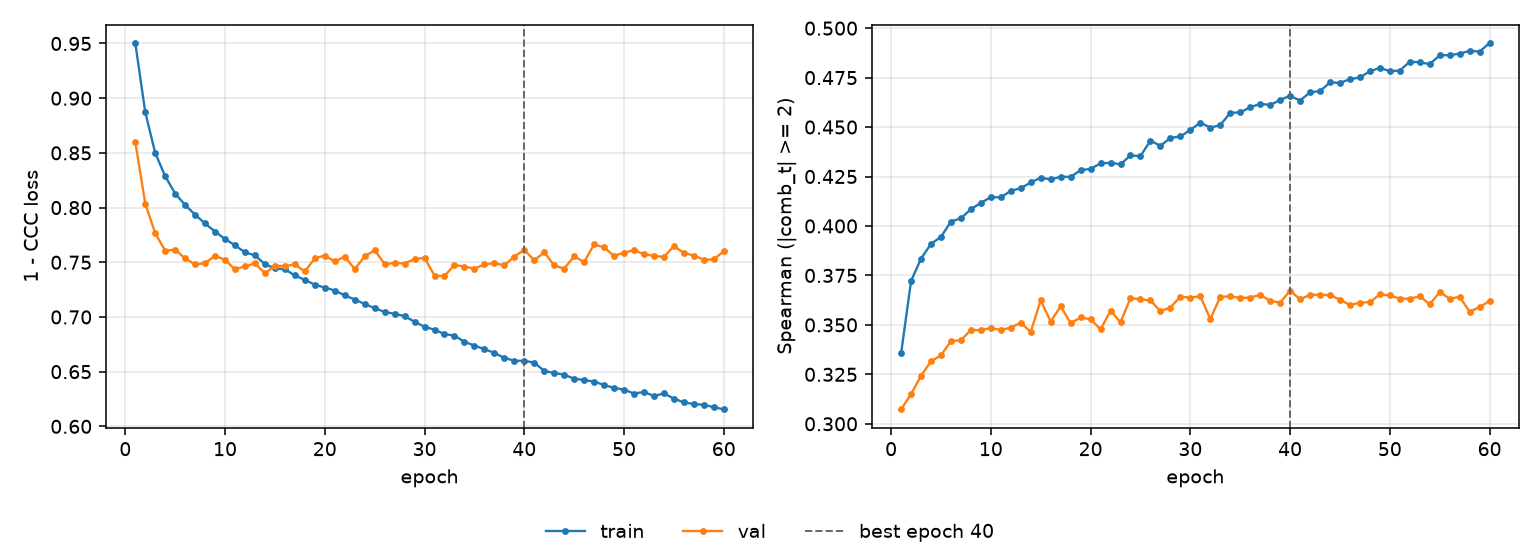

The table this chart was drawn from, first rows:
epoch, tr_loss, vl_loss, tr_sp, vl_sp, is_best
1, 0.9504, 0.8601, 0.3355, 0.3073, False
2, 0.8872, 0.8036, 0.3722, 0.315, False
3, 0.8499, 0.7765, 0.3835, 0.3242, False
4, 0.8286, 0.7606, 0.391, 0.3316, False
5, 0.8128, 0.7615, 0.3945, 0.3346, False
6, 0.8023, 0.7535, 0.4022, 0.3417, False
7, 0.7935, 0.748, 0.4039, 0.3422, False
8, 0.7855, 0.7493, 0.4084, 0.3474, False
9, 0.7781, 0.7559, 0.4117, 0.3473, False
10, 0.7713, 0.7522, 0.4146, 0.3484, False
11, 0.7655, 0.7435, 0.4145, 0.3474, False
12, 0.7591, 0.7464, 0.4178, 0.3486, False
13, 0.7563, 0.749, 0.4191, 0.3511, False
14, 0.7483, 0.7399, 0.422, 0.3465, False
15, 0.7443, 0.7469, 0.4244, 0.3625, False
16, 0.7437, 0.7466, 0.4236, 0.3517, False
17, 0.7379, 0.748, 0.4249, 0.3594, False
18, 0.7339, 0.7416, 0.4248, 0.3508, False
19, 0.7295, 0.7536, 0.4282, 0.3537, False
20, 0.7269, 0.7562, 0.4289, 0.3528, False
21, 0.7242, 0.7508, 0.4317, 0.3478, False
22, 0.7198, 0.755, 0.4319, 0.3571, False
23, 0.716, 0.7439, 0.4312, 0.3513, False
24, 0.7118, 0.7553, 0.4357, 0.3636, False
25, 0.7081, 0.7611, 0.4353, 0.3629, False
26, 0.7046, 0.7483, 0.4432, 0.3624, False
27, 0.7028, 0.7494, 0.4405, 0.3569, False
28, 0.7008, 0.7488, 0.4445, 0.3588, False
29, 0.6955, 0.7529, 0.4452, 0.3642, False
30, 0.6911, 0.754, 0.4485, 0.3638, False
31, 0.6883, 0.7378, 0.4522, 0.3645, False
32, 0.6843, 0.7374, 0.4497, 0.353, False
33, 0.6829, 0.7476, 0.4509, 0.3641, False
34, 0.6773, 0.7461, 0.4572, 0.3644, False
35, 0.6739, 0.7442, 0.4574, 0.3636, False
36, 0.6706, 0.748, 0.46, 0.3638, False
37, 0.6672, 0.7492, 0.4617, 0.3653, False
38, 0.6626, 0.7473, 0.4612, 0.3622, False
39, 0.66, 0.7552, 0.4636, 0.3612, False
40, 0.6599, 0.7614, 0.4658, 0.3673, True
41, 0.6583, 0.7518, 0.4634, 0.363, False
42, 0.6507, 0.7591, 0.4676, 0.3652, False
43, 0.6488, 0.7471, 0.4681, 0.3652, False
44, 0.6472, 0.7442, 0.4726, 0.365, False
45, 0.6435, 0.7554, 0.4723, 0.3628, False
46, 0.6424, 0.7503, 0.4742, 0.36, False
47, 0.6409, 0.7663, 0.4751, 0.3612, False
48, 0.6379, 0.7635, 0.4782, 0.3615, False
49, 0.6351, 0.7559, 0.4799, 0.3654, False
50, 0.6336, 0.7588, 0.4782, 0.3649, False
51, 0.63, 0.7611, 0.4785, 0.3633, False
52, 0.6314, 0.7574, 0.483, 0.3633, False
53, 0.6278, 0.7559, 0.4828, 0.3644, False
54, 0.6301, 0.7548, 0.4818, 0.3604, False
55, 0.6254, 0.7648, 0.4862, 0.3666, False
56, 0.6218, 0.7585, 0.4864, 0.3632, False
57, 0.6204, 0.7562, 0.4871, 0.3642, False
58, 0.6197, 0.7523, 0.4885, 0.3567, False
59, 0.6175, 0.7526, 0.4881, 0.359, False
60, 0.6155, 0.7601, 0.4925, 0.3621, False
